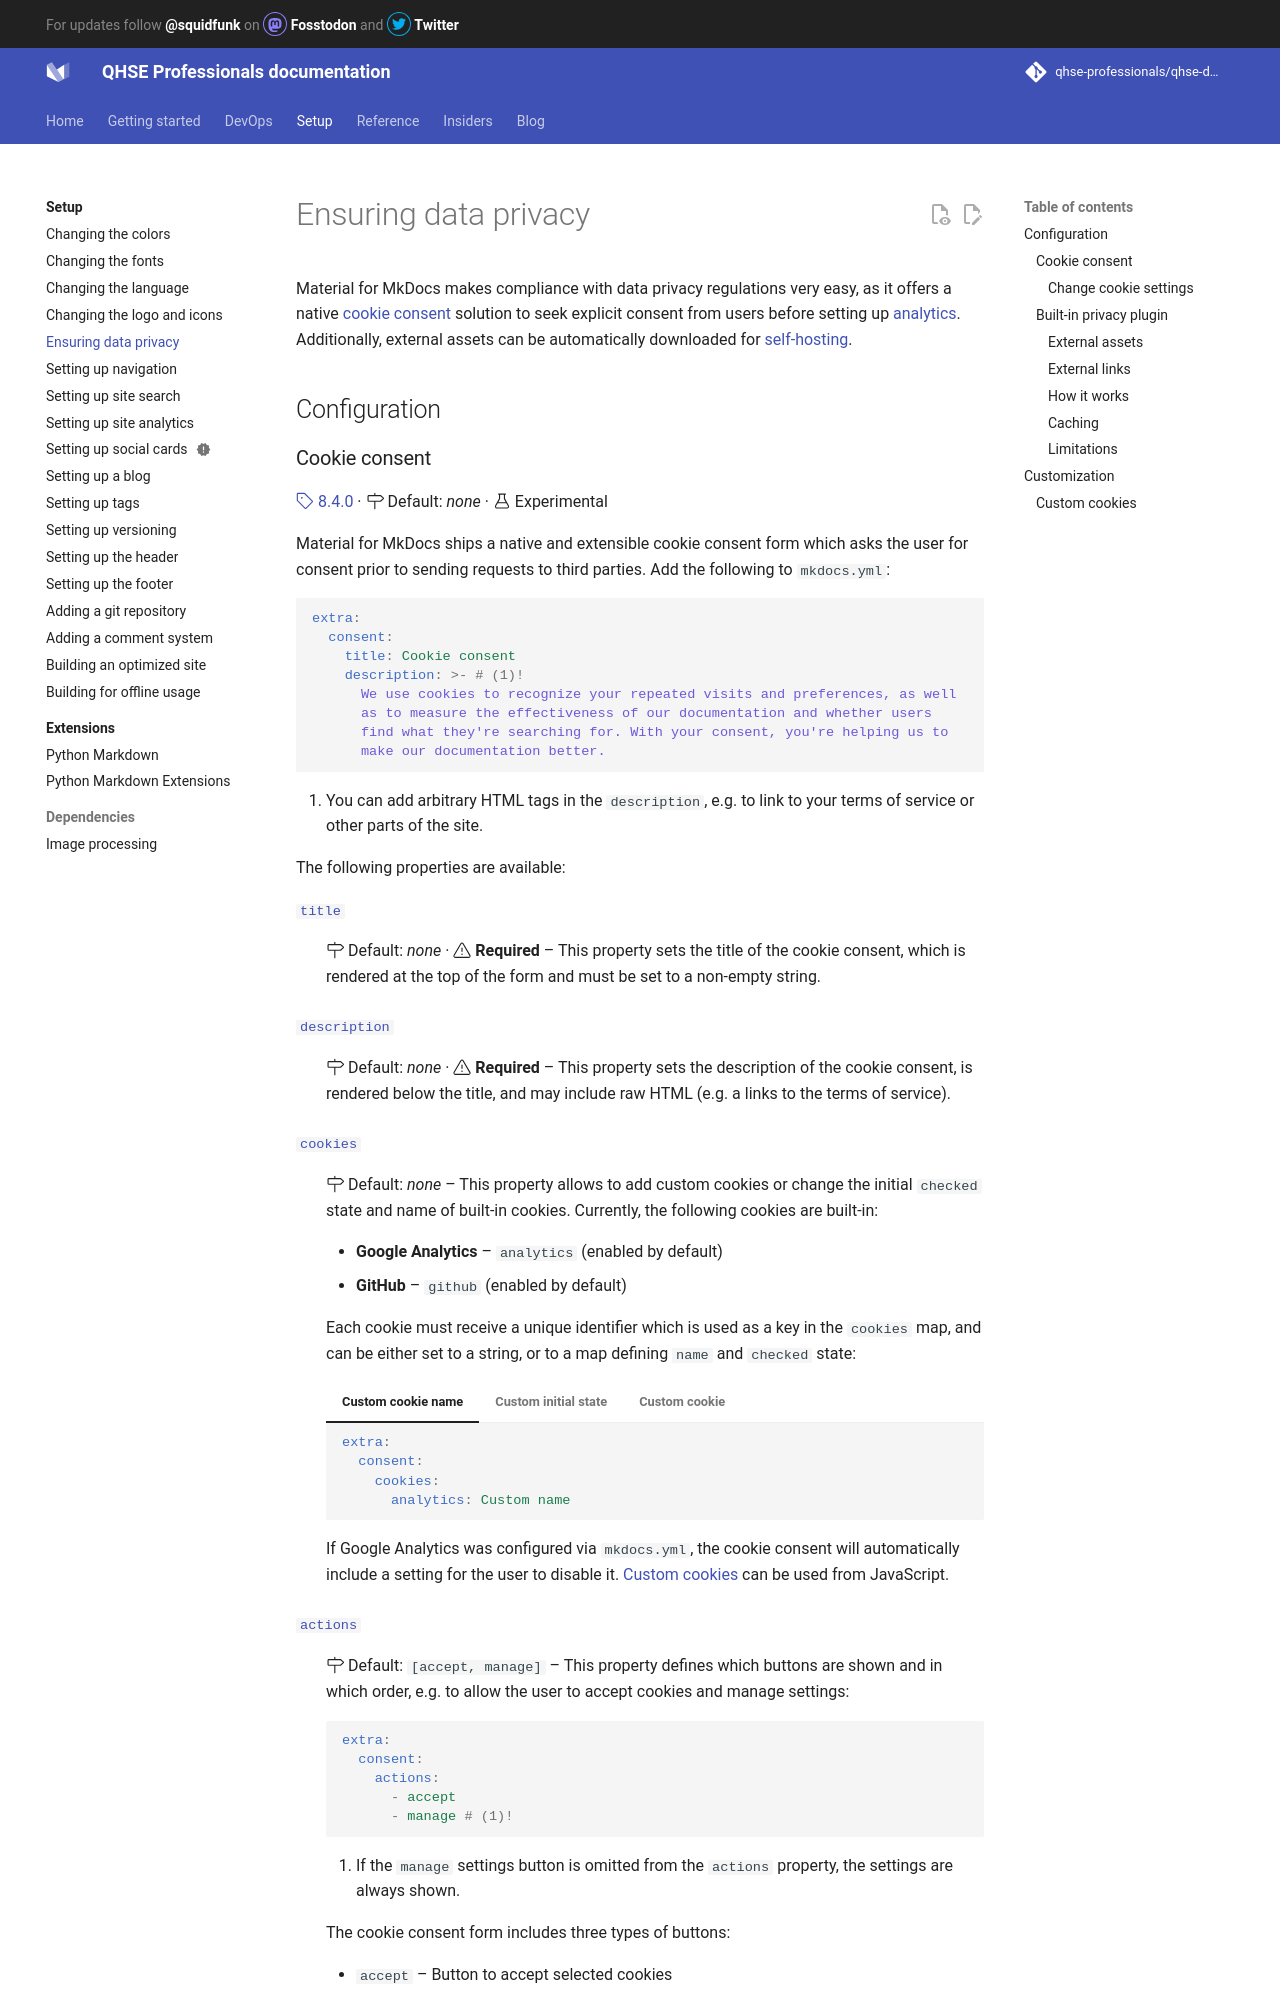

repository: qhse-professionals/qhse-docs · page: setup/ensuring-data-privacy/index.html · generator: mkdocs

# Ensuring data privacy

Material for MkDocs makes compliance with data privacy regulations very easy, 
as it offers a native [cookie consent] solution to seek explicit consent from
users before setting up [analytics]. Additionally, external assets can be
automatically downloaded for [self-hosting].

  [cookie consent]: #cookie-consent
  [analytics]: setting-up-site-analytics.md
  [self-hosting]: #built-in-privacy-plugin

## Configuration

### Cookie consent

[:octicons-tag-24: 8.4.0][Cookie consent support] ·
:octicons-milestone-24: Default: _none_ ·
:octicons-beaker-24: Experimental

Material for MkDocs ships a native and extensible cookie consent form which
asks the user for consent prior to sending requests to third parties. Add the
following to `mkdocs.yml`:

``` yaml
extra:
  consent:
    title: Cookie consent
    description: >- # (1)!
      We use cookies to recognize your repeated visits and preferences, as well
      as to measure the effectiveness of our documentation and whether users
      find what they're searching for. With your consent, you're helping us to
      make our documentation better.
```

1.  You can add arbitrary HTML tags in the `description`, e.g. to link to your
    terms of service or other parts of the site.

The following properties are available:

[`title`](#+consent.title){ #+consent.title }

:   :octicons-milestone-24: Default: _none_ · :octicons-alert-24: __Required__ –
    This property sets the title of the cookie consent, which is rendered at the 
    top of the form and must be set to a non-empty string.

[`description`](#+consent.description){ #+consent.description }

:   :octicons-milestone-24: Default: _none_ · :octicons-alert-24: __Required__ –
    This property sets the description of the cookie consent, is rendered below
    the title, and may include raw HTML (e.g. a links to the terms of service).

[`cookies`](#+consent.cookies){ #+consent.cookies }

:   :octicons-milestone-24: Default: _none_ – This property allows to add custom 
    cookies or change the initial `checked` state and name of built-in cookies.
    Currently, the following cookies are built-in:

    - __Google Analytics__ – `analytics` (enabled by default)
    - __GitHub__ – `github` (enabled by default)

    Each cookie must receive a unique identifier which is used as a key in the
    `cookies` map, and can be either set to a string, or to a map defining
    `name` and `checked` state:

    ===  "Custom cookie name"

        ``` yaml
        extra:
          consent:
            cookies:
              analytics: Custom name
        ```

    ===  "Custom initial state"

        ``` yaml
        extra:
          consent:
            cookies:
              analytics:
                name: Google Analytics
                checked: false
        ```

    ===  "Custom cookie"

        ``` yaml
        extra:
          consent:
            cookies:
              analytics: Google Analytics # (1)!
              custom: Custom cookie
        ```

        1.  If you define a custom cookie as part of the `cookies` property,
            the `analytics` cookie must be added back explicitly, or analytics
            won't be triggered.

    If Google Analytics was configured via `mkdocs.yml`, the cookie consent will
    automatically include a setting for the user to disable it. [Custom cookies]
    can be used from JavaScript.

[`actions`](#+consent.actions){ #+consent.actions }

:   :octicons-milestone-24: Default: `[accept, manage]` – This property defines
    which buttons are shown and in which order, e.g. to allow the user to accept 
    cookies and manage settings:

    ``` yaml
    extra:
      consent:
        actions:
          - accept
          - manage # (1)!
    ```

    1.  If the `manage` settings button is omitted from the `actions` property,
        the settings are always shown.

    The cookie consent form includes three types of buttons:

    - `accept` – Button to accept selected cookies
    - `reject` – Button to reject all cookies
    - `manage` – Button to manage settings

When a user first visits your site, a cookie consent form is rendered:

[![Cookie consent enabled]][Cookie consent enabled]

  [Custom cookies]: #custom-cookies
  [Cookie consent support]: https://github.com/squidfunk/mkdocs-material/releases/tag/8.4.0
  [Cookie consent enabled]: ../assets/screenshots/consent.png

#### Change cookie settings

In order to comply with GDPR, users must be able to change their cookie settings
at any time. This can be done by adding a simple link to your [copyright notice] 
in `mkdocs.yml`:

``` yaml
copyright: >
  Copyright &copy; 2016 - 2023 Martin Donath –
  <a href="#__consent">Change cookie settings</a>
```

  [copyright notice]: setting-up-the-footer.md#copyright-notice
